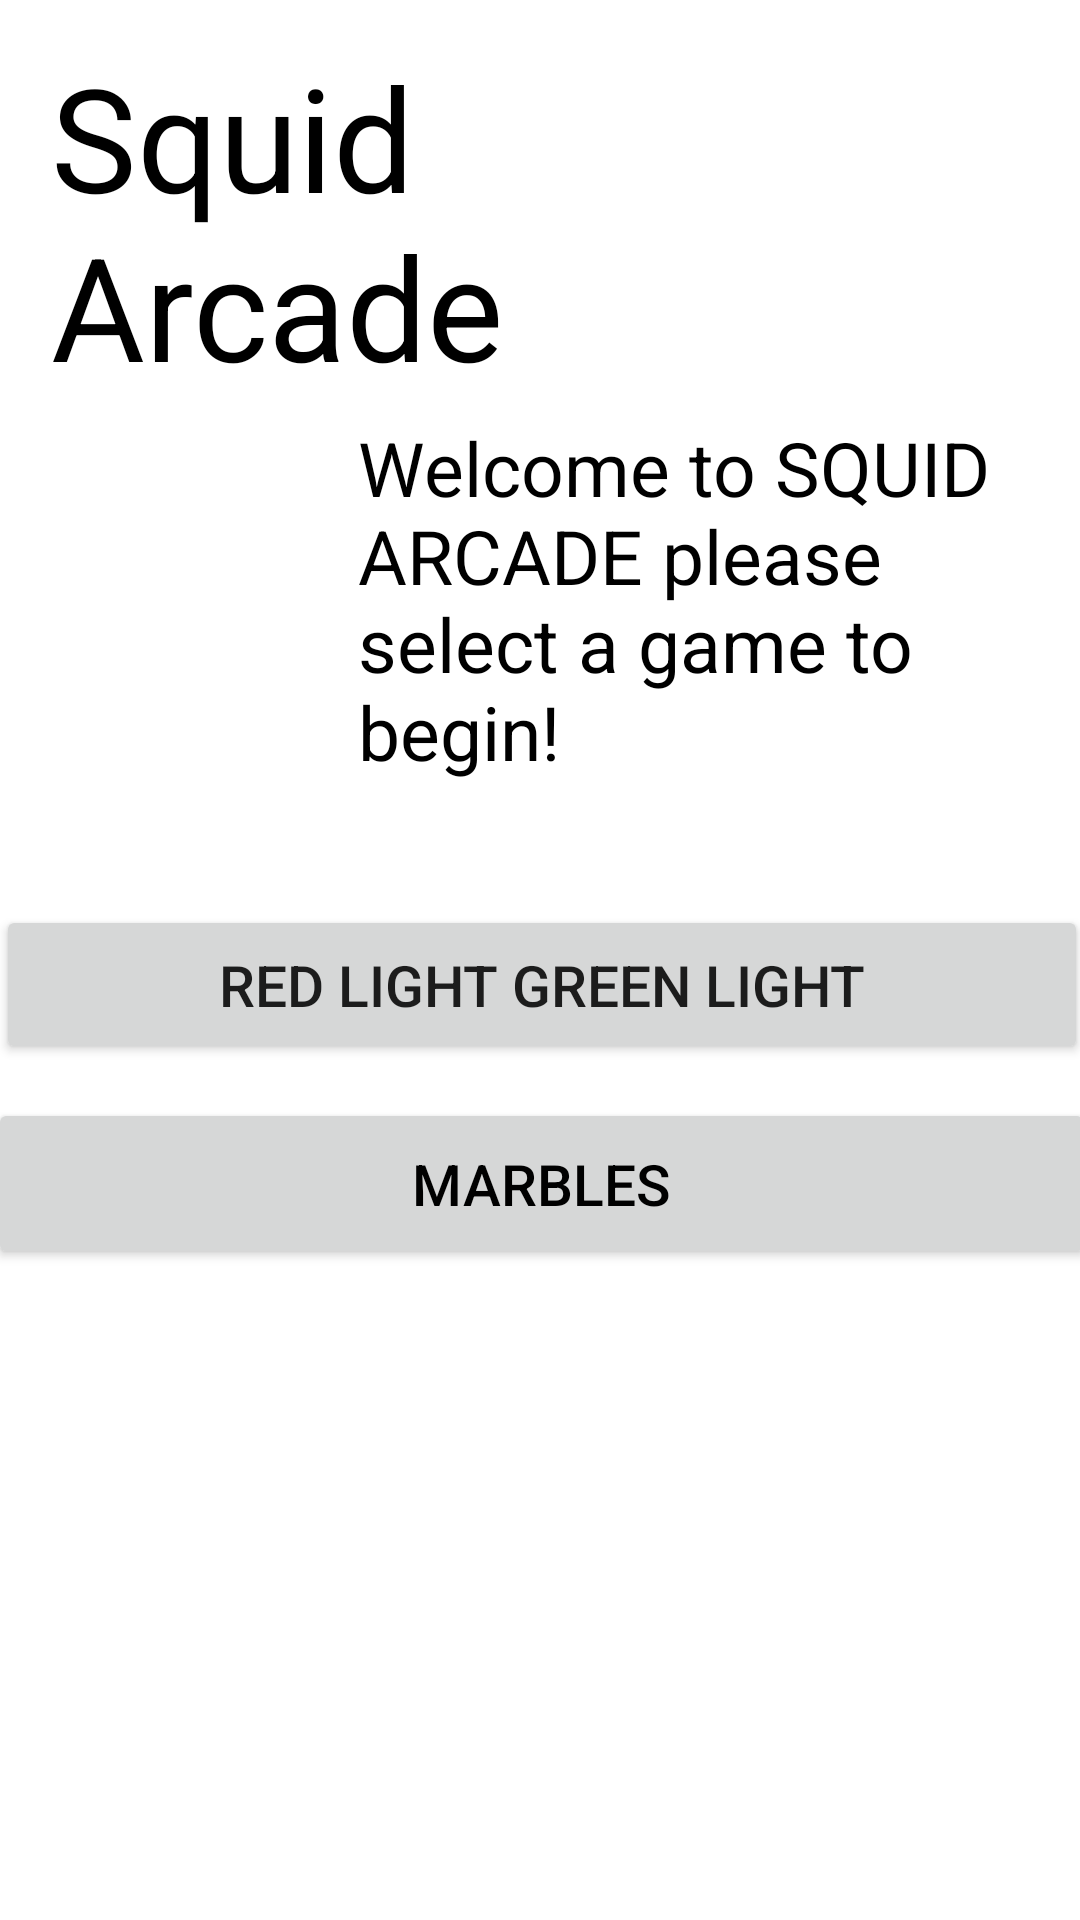

This screen was rendered from an Android layout file. Write that file and the resources it references.
<!-- AndroidManifest.xml: application theme Theme.SquidArcade20 -->
<!-- res/layout/activity_main.xml -->
<?xml version="1.0" encoding="utf-8"?>
<androidx.constraintlayout.widget.ConstraintLayout xmlns:android="http://schemas.android.com/apk/res/android"
    xmlns:app="http://schemas.android.com/apk/res-auto"
    xmlns:tools="http://schemas.android.com/tools"
    android:layout_width="match_parent"
    android:layout_height="match_parent"
    tools:context=".MainActivity">

    <androidx.constraintlayout.widget.ConstraintLayout
        android:layout_width="match_parent"
        android:layout_height="match_parent">

        <TextView
            android:id="@+id/textView11"
            android:layout_width="188dp"
            android:layout_height="111dp"
            android:text="@string/app_name"
            android:textColor="#000000"
            android:textSize="48sp"
            app:layout_constraintBottom_toBottomOf="parent"
            app:layout_constraintEnd_toEndOf="parent"
            app:layout_constraintHorizontal_bias="0.098"
            app:layout_constraintStart_toStartOf="parent"
            app:layout_constraintTop_toTopOf="parent"
            app:layout_constraintVertical_bias="0.025" />

        <Button
            android:id="@+id/rlglButton"
            android:layout_width="364dp"
            android:layout_height="53dp"
            android:text="Red Light Green Light"
            android:textSize="19dp"
            app:iconTint="#000000"
            app:layout_constraintBottom_toBottomOf="parent"
            app:layout_constraintEnd_toEndOf="parent"
            app:layout_constraintHorizontal_bias="0.446"
            app:layout_constraintStart_toStartOf="parent"
            app:layout_constraintTop_toTopOf="parent"
            app:layout_constraintVertical_bias="0.514" />

        <Button
            android:id="@+id/marblesButton"
            android:layout_width="369dp"
            android:layout_height="57dp"
            android:text="Marbles"
            android:textColor="#000000"
            android:textSize="19dp"
            app:layout_constraintBottom_toBottomOf="parent"
            app:layout_constraintEnd_toEndOf="parent"
            app:layout_constraintHorizontal_bias="0.488"
            app:layout_constraintStart_toStartOf="parent"
            app:layout_constraintTop_toTopOf="parent"
            app:layout_constraintVertical_bias="0.628" />

        <TextView
            android:id="@+id/textView12"
            android:layout_width="229dp"
            android:layout_height="131dp"
            android:text="Welcome to SQUID ARCADE please select a game to begin!"
            android:textAlignment="viewStart"
            android:textColor="#000000"
            android:textSize="25sp"
            app:layout_constraintBottom_toBottomOf="parent"
            app:layout_constraintEnd_toEndOf="parent"
            app:layout_constraintHorizontal_bias="0.912"
            app:layout_constraintStart_toStartOf="parent"
            app:layout_constraintTop_toTopOf="parent"
            app:layout_constraintVertical_bias="0.273" />

    </androidx.constraintlayout.widget.ConstraintLayout>
</androidx.constraintlayout.widget.ConstraintLayout>
<!-- resources referenced by this layout -->
<resources>
  <string name="app_name">Squid Arcade 2.0</string>
  <style name="Theme.SquidArcade20" parent="Theme.MaterialComponents.DayNight.DarkActionBar">
          
          <item name="colorPrimary">@color/teal_200</item>
          <item name="colorPrimaryVariant">@color/teal_700</item>
          <item name="colorOnPrimary">@color/black</item>
          
          <item name="android:statusBarColor" tools:targetApi="l">?attr/colorPrimaryVariant</item>
          
      </style>
  <!-- not gathered from this repository: default colours our renderer supplied (Android Studio template values) -->
  <color name="teal_200">#FF03DAC5</color>
  <color name="teal_700">#FF018786</color>
  <color name="black">#FF000000</color>
</resources>
